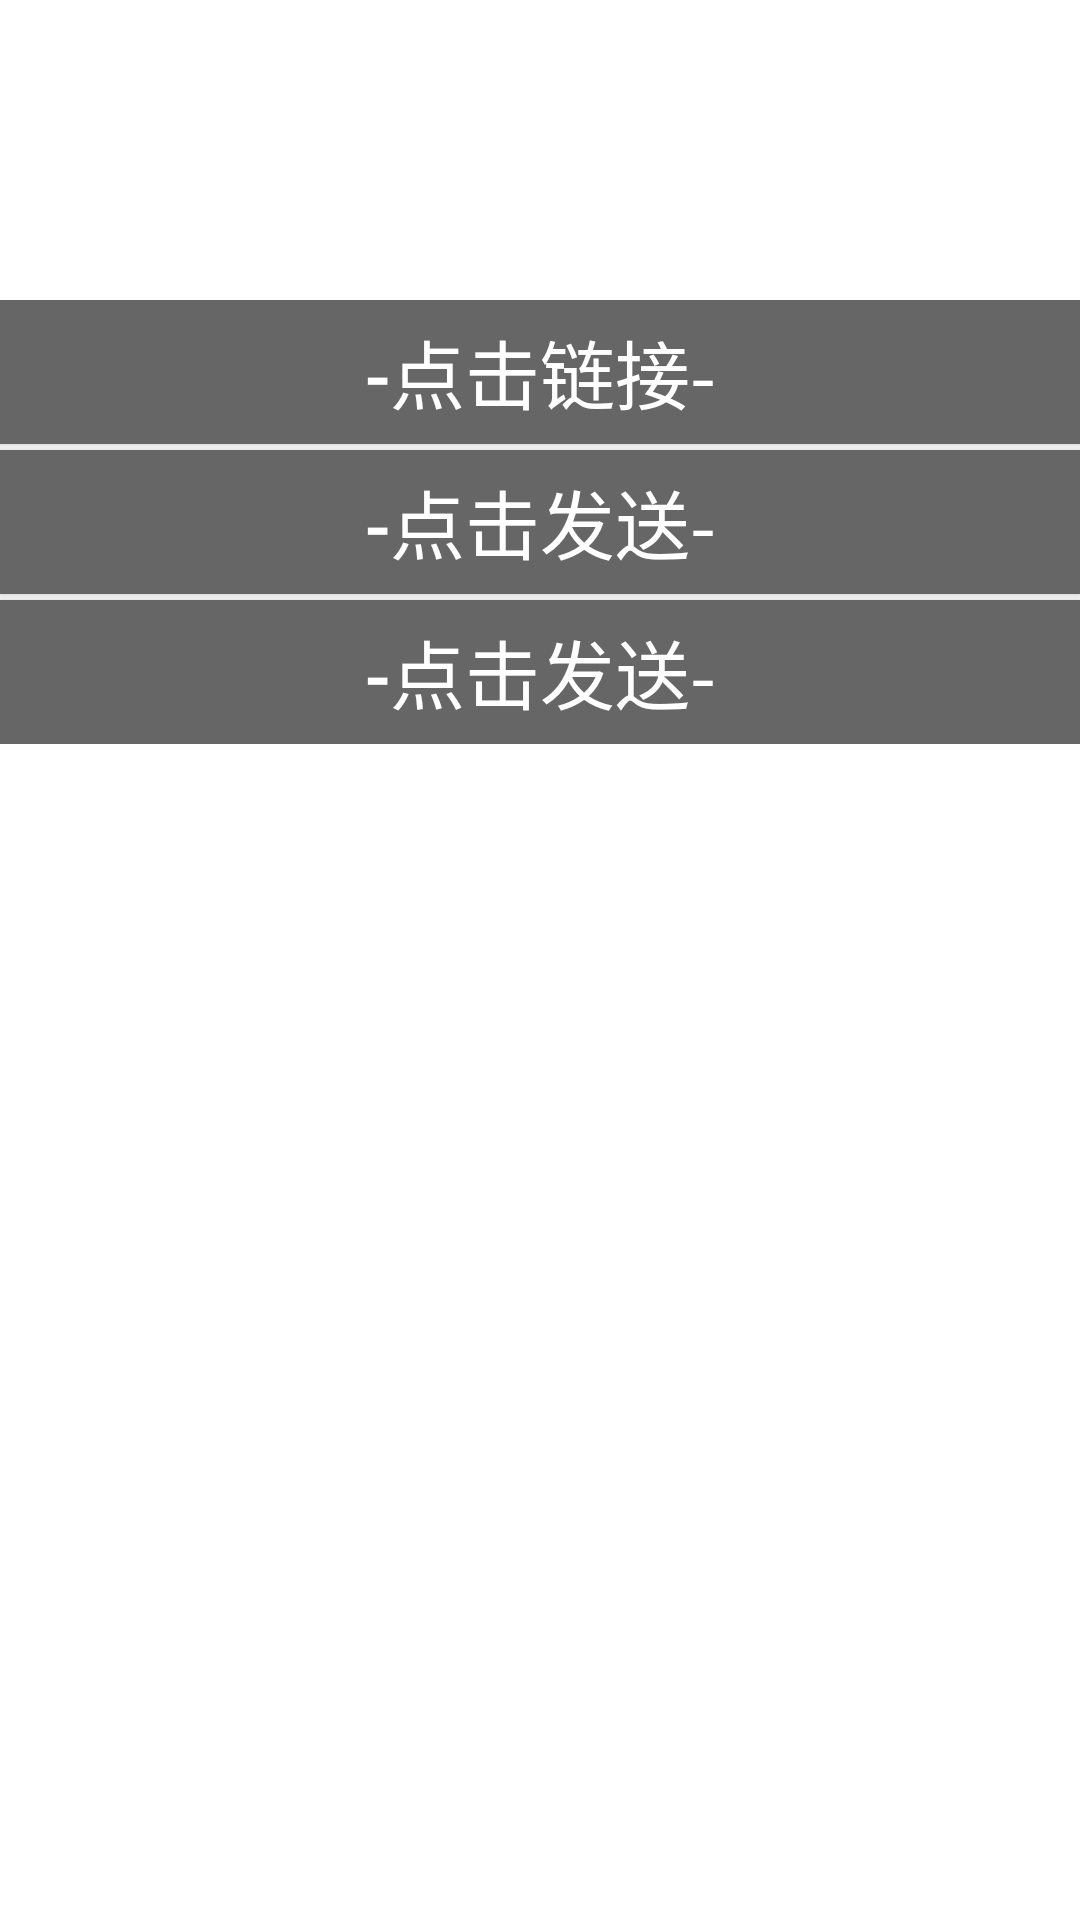

Here is an Android app screen rendered from its layout file. Give the layout XML and the strings, colors and styles it references.
<!-- AndroidManifest.xml: application theme AppTheme.NoActionBar -->
<!-- res/layout/activity_debug.xml -->
<?xml version="1.0" encoding="utf-8"?>
<RelativeLayout xmlns:android="http://schemas.android.com/apk/res/android"
    xmlns:app="http://schemas.android.com/apk/res-auto"
    xmlns:tools="http://schemas.android.com/tools"
    android:layout_width="match_parent"
    android:layout_height="match_parent"
    android:background="#FFF">




    <LinearLayout
        android:layout_marginTop="100dp"
        android:layout_width="match_parent"
        android:layout_height="wrap_content"
        android:orientation="vertical">

        <Button
            android:id="@+id/btnConn"
            android:layout_width="match_parent"
            android:layout_height="wrap_content"
            android:background="#666"
            android:gravity="center"
            android:text="-点击链接-"
            android:textColor="#FFF"
            android:textSize="25sp" />

        <Button
            android:layout_marginTop="2dp"
            android:id="@+id/btnNotify"
            android:layout_width="match_parent"
            android:layout_height="wrap_content"
            android:background="#666"
            android:gravity="center"
            android:text="-点击发送-"
            android:textColor="#FFF"
            android:textSize="25sp" />


        <Button
            android:layout_marginTop="2dp"
            android:id="@+id/btnSend"
            android:layout_width="match_parent"
            android:layout_height="wrap_content"
            android:background="#666"
            android:gravity="center"
            android:text="-点击发送-"
            android:textColor="#FFF"
            android:textSize="25sp" />


    </LinearLayout>


</RelativeLayout>
<!-- resources referenced by this layout -->
<resources>
  <style name="AppTheme.NoActionBar">
          <item name="windowActionBar">false</item>
          <item name="windowNoTitle">false</item>
          
          <item name="android:splitMotionEvents">false</item>
          <item name="android:windowContentOverlay">@null</item>
          <item name="android:windowIsTranslucent">false</item>
          <item name="android:windowDisablePreview">true</item>
          <item name="android:windowAnimationStyle">@null</item>
      </style>
</resources>
